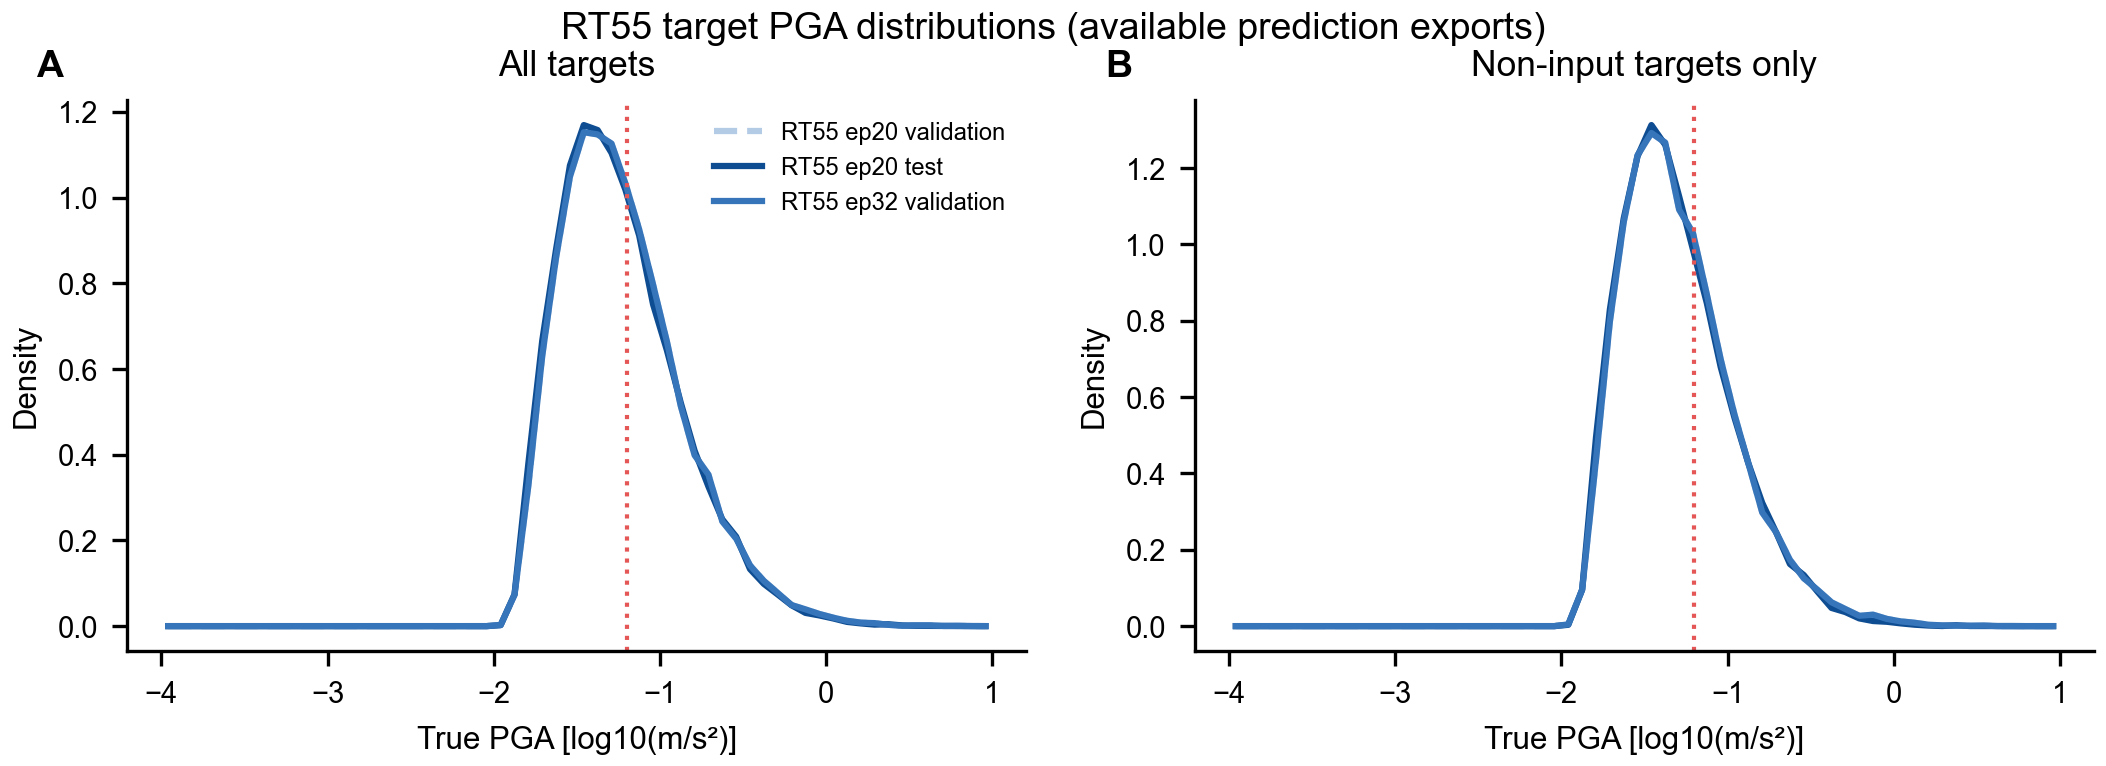

The table this chart was drawn from, first rows:
run, group, bin_center, density, targets
rt55_ep20_val, all, -3.958, 0.0, 89770
rt55_ep20_val, all, -3.875, 0.0, 89770
rt55_ep20_val, all, -3.792, 0.0, 89770
rt55_ep20_val, all, -3.708, 0.0, 89770
rt55_ep20_val, all, -3.625, 0.0, 89770
rt55_ep20_val, all, -3.542, 0.0, 89770
rt55_ep20_val, all, -3.458, 0.0, 89770
rt55_ep20_val, all, -3.375, 0.0, 89770
rt55_ep20_val, all, -3.292, 0.0, 89770
rt55_ep20_val, all, -3.208, 0.0, 89770
rt55_ep20_val, all, -3.125, 0.0, 89770
rt55_ep20_val, all, -3.042, 0.0, 89770
rt55_ep20_val, all, -2.958, 0.0, 89770
rt55_ep20_val, all, -2.875, 0.0, 89770
rt55_ep20_val, all, -2.792, 0.0, 89770
rt55_ep20_val, all, -2.708, 0.0, 89770
rt55_ep20_val, all, -2.625, 0.0, 89770
rt55_ep20_val, all, -2.542, 0.0, 89770
rt55_ep20_val, all, -2.458, 0.0, 89770
rt55_ep20_val, all, -2.375, 0.0, 89770
rt55_ep20_val, all, -2.292, 0.0, 89770
rt55_ep20_val, all, -2.208, 0.0, 89770
rt55_ep20_val, all, -2.125, 0.0, 89770
rt55_ep20_val, all, -2.042, 0.0, 89770
rt55_ep20_val, all, -1.958, 0.002673, 89770
rt55_ep20_val, all, -1.875, 0.07285, 89770
rt55_ep20_val, all, -1.792, 0.3284, 89770
rt55_ep20_val, all, -1.708, 0.6304, 89770
rt55_ep20_val, all, -1.625, 0.8602, 89770
rt55_ep20_val, all, -1.542, 1.048, 89770
rt55_ep20_val, all, -1.458, 1.152, 89770
rt55_ep20_val, all, -1.375, 1.147, 89770
rt55_ep20_val, all, -1.292, 1.126, 89770
rt55_ep20_val, all, -1.208, 1.033, 89770
rt55_ep20_val, all, -1.125, 0.9256, 89770
rt55_ep20_val, all, -1.042, 0.797, 89770
rt55_ep20_val, all, -0.9583, 0.664, 89770
rt55_ep20_val, all, -0.875, 0.514, 89770
rt55_ep20_val, all, -0.7917, 0.3988, 89770
rt55_ep20_val, all, -0.7083, 0.3533, 89770
rt55_ep20_val, all, -0.625, 0.2444, 89770
rt55_ep20_val, all, -0.5417, 0.2043, 89770
rt55_ep20_val, all, -0.4583, 0.1417, 89770
rt55_ep20_val, all, -0.375, 0.1055, 89770
rt55_ep20_val, all, -0.2917, 0.07753, 89770
rt55_ep20_val, all, -0.2083, 0.04906, 89770
rt55_ep20_val, all, -0.125, 0.03917, 89770
rt55_ep20_val, all, -0.04167, 0.02834, 89770
rt55_ep20_val, all, 0.04167, 0.01978, 89770
rt55_ep20_val, all, 0.125, 0.01243, 89770
rt55_ep20_val, all, 0.2083, 0.008154, 89770
rt55_ep20_val, all, 0.2917, 0.006951, 89770
rt55_ep20_val, all, 0.375, 0.002941, 89770
rt55_ep20_val, all, 0.4583, 0.0009357, 89770
rt55_ep20_val, all, 0.5417, 0.001738, 89770
rt55_ep20_val, all, 0.625, 0.001738, 89770
rt55_ep20_val, all, 0.7083, 0.000401, 89770
rt55_ep20_val, all, 0.7917, 0.0006684, 89770
rt55_ep20_val, all, 0.875, 0.0001337, 89770
rt55_ep20_val, all, 0.9583, 0.0, 89770
... 300 more rows
